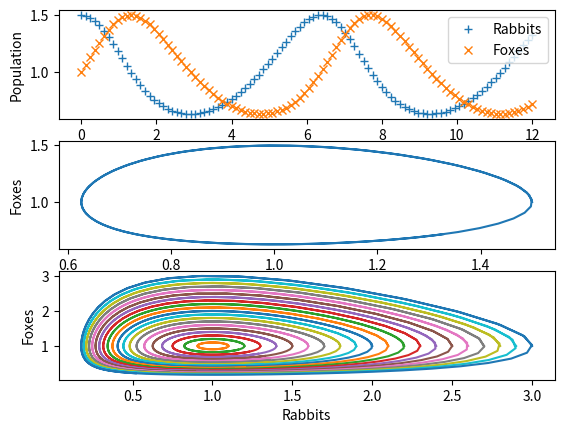

Reproduce this figure in Python.
# -*- coding: utf-8 -*-
import numpy as np
import matplotlib.pyplot as plt
from scipy.integrate import odeint


#Ecuacion de Lotka-Volterra
'''
    dx/dt=αx−βxy
    dy/dt=−γy+δyx
    
    Ecuacion diferencial acoplada ( las variables dependientes se ven envueltas en 
    ambas ecuaciones diferenciales ), autonoma ( la variable independiente no aparece 
    explicitamente ) y no lineal. 

    a: es la tasa instantánea de aumento de conejos en ausencia de zorros
    b: es la tasa instantánea de disminución de zorros en el caso de ausencia de conejos.
    c: mide la susceptibilidad de los conejos a ser cazados.
    d: mide la capacidad de depredación de los zorros
'''

a,b,c,d = 1,1,1,1

def dP_dt(P, t):
    return [P[0]*(a - b*P[1]), -P[1]*(c - d*P[0])]

ts = np.linspace(0, 12, 100)
P0 = [1.5, 1.0]
Ps = odeint(dP_dt, P0, ts)
prey = Ps[:,0]
predators = Ps[:,1]

'''
	Poblaciones en funcion del tiempo
'''
plt.subplot(311)
plt.plot(ts, prey, "+", label="Rabbits")
plt.plot(ts, predators, "x", label="Foxes")
plt.xlabel("Time")
plt.ylabel("Population")
plt.legend();

'''
	Poblacion de zorros en funcion de la poblacion de conejos
'''
plt.subplot(312)
plt.plot(prey, predators, "-")
plt.xlabel("Rabbits")
plt.ylabel("Foxes")
#plt.title("Rabbits vs Foxes");


'''
	Poblacion de zorros en funcion de la poblacion de conejos variando parametros iniciales
'''
plt.subplot(313)
ic = np.linspace(1.0, 3.0, 21)
for r in ic:
    P0 = [r, 1.0]
    Ps = odeint(dP_dt, P0, ts)
    plt.plot(Ps[:,0], Ps[:,1], "-")
plt.xlabel("Rabbits")
plt.ylabel("Foxes")
#plt.title("Rabbits vs Foxes");

plt.show()